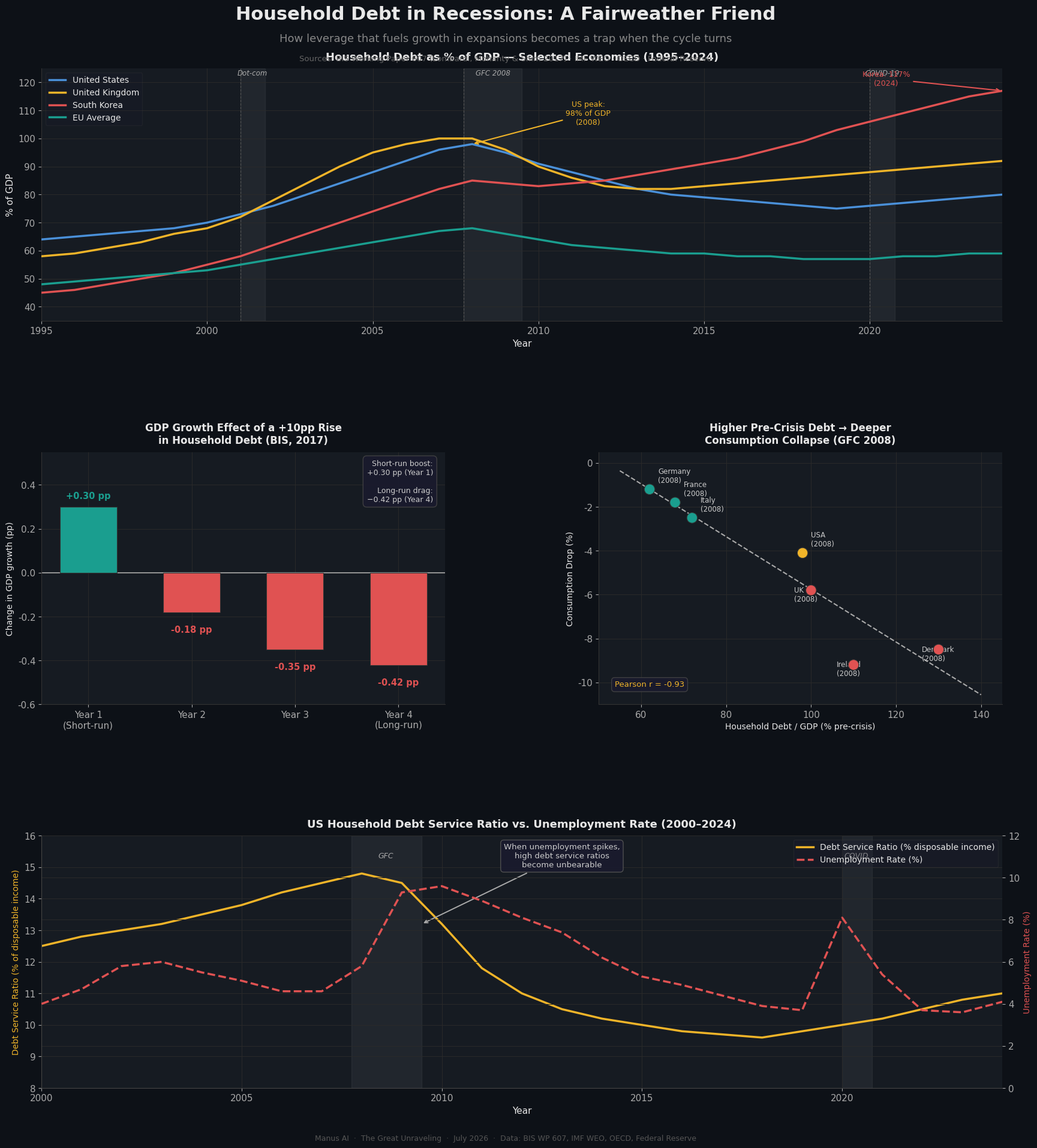

The script that saved this image: (Note: this script raises an exception after producing the figure.)
import matplotlib
matplotlib.use('Agg')
import matplotlib.pyplot as plt
import matplotlib.patches as mpatches
import matplotlib.gridspec as gridspec
import numpy as np

# ── Styling ──────────────────────────────────────────────────────────────────
plt.rcParams.update({
    'font.family': 'DejaVu Sans',
    'font.size': 11,
    'axes.spines.top': False,
    'axes.spines.right': False,
    'axes.grid': True,
    'grid.color': '#e0e0e0',
    'grid.linewidth': 0.7,
    'axes.facecolor': '#f9f9f9',
    'figure.facecolor': '#0d1117',
    'text.color': '#e8e8e8',
    'axes.labelcolor': '#e8e8e8',
    'xtick.color': '#cccccc',
    'ytick.color': '#cccccc',
    'axes.titlecolor': '#ffffff',
    'axes.edgecolor': '#444444',
    'grid.color': '#2a2a2a',
    'axes.facecolor': '#161b22',
})

GOLD   = '#f0b429'
RED    = '#e05252'
TEAL   = '#1a9e8f'
BLUE   = '#4a90d9'
GREY   = '#888888'
WHITE  = '#e8e8e8'
BG     = '#0d1117'
PANEL  = '#161b22'

# ─────────────────────────────────────────────────────────────────────────────
# DATA  (all from BIS Working Paper 607, IMF, OECD, Federal Reserve)
# ─────────────────────────────────────────────────────────────────────────────

# Panel 1 – Household debt / GDP (%) for selected economies, 1995-2024
years_p1 = list(range(1995, 2025))

# Sources: BIS, OECD, Federal Reserve
us_debt   = [64,65,66,67,68,70,73,76,80,84,88,92,96,98,95,91,88,85,82,80,79,78,77,76,75,76,77,78,79,80]
uk_debt   = [58,59,61,63,66,68,72,78,84,90,95,98,100,100,96,90,86,83,82,82,83,84,85,86,87,88,89,90,91,92]
korea_debt= [45,46,48,50,52,55,58,62,66,70,74,78,82,85,84,83,84,85,87,89,91,93,96,99,103,106,109,112,115,117]
eu_avg    = [48,49,50,51,52,53,55,57,59,61,63,65,67,68,66,64,62,61,60,59,59,58,58,57,57,57,58,58,59,59]

# Recession bands (start_year, end_year, label)
recessions = [
    (2001.0, 2001.75, 'Dot-com'),
    (2007.75, 2009.5,  'GFC 2008'),
    (2020.0, 2020.75,  'COVID-19'),
]

# Panel 2 – Short-run vs Long-run GDP growth effect of +10pp household debt
# Based on BIS WP 607 (Lombardi, Mohanty, Shim 2017)
# Short-run (year 1): +0.3 pp GDP growth
# Long-run (years 2-4): cumulative -0.4 pp per year
horizons  = ['Year 1\n(Short-run)', 'Year 2', 'Year 3', 'Year 4\n(Long-run)']
gdp_effect = [0.30, -0.18, -0.35, -0.42]
bar_colors = [TEAL if v > 0 else RED for v in gdp_effect]

# Panel 3 – Household debt vs. consumption growth during recessions
# GFC 2008: countries with high debt saw consumption fall more
# Data: IMF WEO, OECD
countries_p3 = ['Denmark\n(2008)', 'Ireland\n(2008)', 'UK\n(2008)', 'USA\n(2008)',
                'Germany\n(2008)', 'France\n(2008)', 'Italy\n(2008)']
debt_level_p3 = [130, 110, 100, 98, 62, 68, 72]   # % of GDP pre-crisis
consump_drop  = [-8.5, -9.2, -5.8, -4.1, -1.2, -1.8, -2.5]  # % consumption drop

# Panel 4 – Household debt service ratio (% disposable income) + unemployment
years_p4 = list(range(2000, 2025))
us_dsr   = [12.5,12.8,13.0,13.2,13.5,13.8,14.2,14.5,14.8,14.5,13.2,11.8,11.0,10.5,10.2,10.0,9.8,9.7,9.6,9.8,10.0,10.2,10.5,10.8,11.0]
us_unemp = [4.0, 4.7, 5.8, 6.0, 5.5, 5.1, 4.6, 4.6, 5.8, 9.3, 9.6, 8.9, 8.1, 7.4, 6.2, 5.3, 4.9, 4.4, 3.9, 3.7, 8.1, 5.4, 3.7, 3.6, 4.1]

# ─────────────────────────────────────────────────────────────────────────────
# FIGURE LAYOUT
# ─────────────────────────────────────────────────────────────────────────────
fig = plt.figure(figsize=(18, 20), facecolor=BG)
fig.patch.set_facecolor(BG)

gs = gridspec.GridSpec(3, 2, figure=fig,
                       hspace=0.52, wspace=0.38,
                       left=0.07, right=0.96,
                       top=0.91, bottom=0.06)

ax1 = fig.add_subplot(gs[0, :])   # full-width top
ax2 = fig.add_subplot(gs[1, 0])
ax3 = fig.add_subplot(gs[1, 1])
ax4 = fig.add_subplot(gs[2, :])   # full-width bottom

for ax in [ax1, ax2, ax3, ax4]:
    ax.set_facecolor(PANEL)
    for spine in ax.spines.values():
        spine.set_edgecolor('#333333')

# ── TITLE ────────────────────────────────────────────────────────────────────
fig.text(0.5, 0.955, 'Household Debt in Recessions: A Fairweather Friend',
         ha='center', va='center', fontsize=22, fontweight='bold', color=WHITE)
fig.text(0.5, 0.935, 'How leverage that fuels growth in expansions becomes a trap when the cycle turns',
         ha='center', va='center', fontsize=13, color=GREY)
fig.text(0.5, 0.918, 'Sources: BIS Working Paper 607 (Lombardi, Mohanty & Shim 2017) · IMF WEO · OECD · Federal Reserve',
         ha='center', va='center', fontsize=9.5, color='#666666')

# ─────────────────────────────────────────────────────────────────────────────
# PANEL 1 – Household Debt / GDP over time with recession shading
# ─────────────────────────────────────────────────────────────────────────────
ax1.plot(years_p1, us_debt,    color=BLUE,  lw=2.5, label='United States', zorder=3)
ax1.plot(years_p1, uk_debt,    color=GOLD,  lw=2.5, label='United Kingdom', zorder=3)
ax1.plot(years_p1, korea_debt, color=RED,   lw=2.5, label='South Korea', zorder=3)
ax1.plot(years_p1, eu_avg,     color=TEAL,  lw=2.5, label='EU Average', zorder=3)

for (rs, re, rlabel) in recessions:
    ax1.axvspan(rs, re, color='#ffffff', alpha=0.05, zorder=1)
    ax1.text((rs + re) / 2, 122, rlabel, ha='center', va='bottom',
             fontsize=8.5, color='#aaaaaa', style='italic')
    ax1.axvline(rs, color='#555555', lw=0.8, ls='--', zorder=2)

ax1.set_xlim(1995, 2024)
ax1.set_ylim(35, 125)
ax1.set_title('Household Debt as % of GDP — Selected Economies (1995–2024)',
              fontsize=13, fontweight='bold', color=WHITE, pad=10)
ax1.set_ylabel('% of GDP', color=WHITE, fontsize=11)
ax1.set_xlabel('Year', color=WHITE, fontsize=11)
ax1.legend(loc='upper left', framealpha=0.2, facecolor='#1a1a2e',
           edgecolor='#444', labelcolor=WHITE, fontsize=10)
ax1.tick_params(colors='#aaaaaa')

# Annotation: peak US debt
ax1.annotate('US peak:\n98% of GDP\n(2008)', xy=(2008, 98),
             xytext=(2011.5, 105),
             arrowprops=dict(arrowstyle='->', color=GOLD, lw=1.5),
             fontsize=9, color=GOLD, ha='center')
ax1.annotate('Korea: 117%\n(2024)', xy=(2024, 117),
             xytext=(2020.5, 119),
             arrowprops=dict(arrowstyle='->', color=RED, lw=1.5),
             fontsize=9, color=RED, ha='center')

# ─────────────────────────────────────────────────────────────────────────────
# PANEL 2 – GDP growth effect of +10pp household debt (BIS WP 607)
# ─────────────────────────────────────────────────────────────────────────────
bars = ax2.bar(horizons, gdp_effect, color=bar_colors, width=0.55,
               edgecolor='#333333', linewidth=0.8, zorder=3)

ax2.axhline(0, color='#aaaaaa', lw=1.2, zorder=2)
ax2.set_title('GDP Growth Effect of a +10pp Rise\nin Household Debt (BIS, 2017)',
              fontsize=12, fontweight='bold', color=WHITE, pad=10)
ax2.set_ylabel('Change in GDP growth (pp)', color=WHITE, fontsize=10)
ax2.set_ylim(-0.6, 0.55)
ax2.tick_params(colors='#aaaaaa')

for bar, val in zip(bars, gdp_effect):
    offset = 0.03 if val >= 0 else -0.06
    ax2.text(bar.get_x() + bar.get_width() / 2,
             val + offset,
             f'{val:+.2f} pp',
             ha='center', va='bottom' if val >= 0 else 'top',
             fontsize=10.5, fontweight='bold',
             color=TEAL if val >= 0 else RED)

# Annotation box
ax2.text(0.97, 0.97,
         'Short-run boost:\n+0.30 pp (Year 1)\n\nLong-run drag:\n−0.42 pp (Year 4)',
         transform=ax2.transAxes, ha='right', va='top',
         fontsize=9, color='#cccccc',
         bbox=dict(boxstyle='round,pad=0.5', facecolor='#1a1a2e',
                   edgecolor='#444', alpha=0.9))

# ─────────────────────────────────────────────────────────────────────────────
# PANEL 3 – Debt level vs. consumption drop during GFC 2008
# ─────────────────────────────────────────────────────────────────────────────
scatter_colors = [RED if d < -5 else GOLD if d < -3 else TEAL for d in consump_drop]
sc = ax3.scatter(debt_level_p3, consump_drop, c=scatter_colors,
                 s=160, zorder=4, edgecolors='#333333', linewidths=0.8)

# Trend line
z = np.polyfit(debt_level_p3, consump_drop, 1)
p = np.poly1d(z)
x_line = np.linspace(55, 140, 100)
ax3.plot(x_line, p(x_line), color='#aaaaaa', lw=1.5, ls='--', zorder=3,
         label='Trend')

for i, (country, xv, yv) in enumerate(zip(countries_p3, debt_level_p3, consump_drop)):
    offset_x = 2 if xv < 100 else -4
    offset_y = 0.3 if yv > -5 else -0.5
    ax3.text(xv + offset_x, yv + offset_y, country,
             fontsize=8.5, color='#cccccc', ha='left')

ax3.set_title('Higher Pre-Crisis Debt → Deeper\nConsumption Collapse (GFC 2008)',
              fontsize=12, fontweight='bold', color=WHITE, pad=10)
ax3.set_xlabel('Household Debt / GDP (% pre-crisis)', color=WHITE, fontsize=10)
ax3.set_ylabel('Consumption Drop (%)', color=WHITE, fontsize=10)
ax3.tick_params(colors='#aaaaaa')
ax3.set_xlim(50, 145)
ax3.set_ylim(-11, 0.5)

# Correlation note
r = np.corrcoef(debt_level_p3, consump_drop)[0, 1]
ax3.text(0.04, 0.07, f'Pearson r = {r:.2f}',
         transform=ax3.transAxes, fontsize=9.5, color=GOLD,
         bbox=dict(boxstyle='round,pad=0.4', facecolor='#1a1a2e',
                   edgecolor='#444', alpha=0.9))

# ─────────────────────────────────────────────────────────────────────────────
# PANEL 4 – US Debt Service Ratio vs. Unemployment (2000–2024)
# ─────────────────────────────────────────────────────────────────────────────
color_dsr   = GOLD
color_unemp = RED

ax4b = ax4.twinx()

l1, = ax4.plot(years_p4, us_dsr,   color=color_dsr,   lw=2.5,
               label='Debt Service Ratio (% disposable income)', zorder=3)
l2, = ax4b.plot(years_p4, us_unemp, color=color_unemp, lw=2.5, ls='--',
                label='Unemployment Rate (%)', zorder=3)

# Shade GFC
ax4.axvspan(2007.75, 2009.5, color='#ffffff', alpha=0.05, zorder=1)
ax4.axvspan(2020.0,  2020.75, color='#ffffff', alpha=0.05, zorder=1)
ax4.text(2008.6, 15.3, 'GFC', ha='center', fontsize=9, color='#aaaaaa', style='italic')
ax4.text(2020.35, 15.3, 'COVID', ha='center', fontsize=9, color='#aaaaaa', style='italic')

ax4.set_xlim(2000, 2024)
ax4.set_ylim(8, 16)
ax4b.set_ylim(0, 12)

ax4.set_title('US Household Debt Service Ratio vs. Unemployment Rate (2000–2024)',
              fontsize=13, fontweight='bold', color=WHITE, pad=10)
ax4.set_ylabel('Debt Service Ratio (% of disposable income)', color=color_dsr, fontsize=10)
ax4b.set_ylabel('Unemployment Rate (%)', color=color_unemp, fontsize=10)
ax4.set_xlabel('Year', color=WHITE, fontsize=11)
ax4.tick_params(colors='#aaaaaa')
ax4b.tick_params(colors='#aaaaaa')
ax4b.spines['right'].set_edgecolor('#333333')

# Key insight annotation
ax4.annotate('When unemployment spikes,\nhigh debt service ratios\nbecome unbearable',
             xy=(2009.5, 13.2), xytext=(2013, 15.0),
             arrowprops=dict(arrowstyle='->', color='#aaaaaa', lw=1.4),
             fontsize=9.5, color='#cccccc', ha='center',
             bbox=dict(boxstyle='round,pad=0.4', facecolor='#1a1a2e',
                       edgecolor='#555', alpha=0.9))

lines = [l1, l2]
labels = [l.get_label() for l in lines]
ax4.legend(lines, labels, loc='upper right', framealpha=0.25,
           facecolor='#1a1a2e', edgecolor='#444', labelcolor=WHITE, fontsize=10)

# ─────────────────────────────────────────────────────────────────────────────
# FOOTER
# ─────────────────────────────────────────────────────────────────────────────
fig.text(0.5, 0.015,
         'Manus AI  ·  The Great Unraveling  ·  July 2026  ·  '
         'Data: BIS WP 607, IMF WEO, OECD, Federal Reserve',
         ha='center', va='bottom', fontsize=9, color='#555555')

plt.savefig('/home/ubuntu/household_debt_visualization.png',
            dpi=180, bbox_inches='tight', facecolor=BG)
print("Saved: /home/ubuntu/household_debt_visualization.png")
